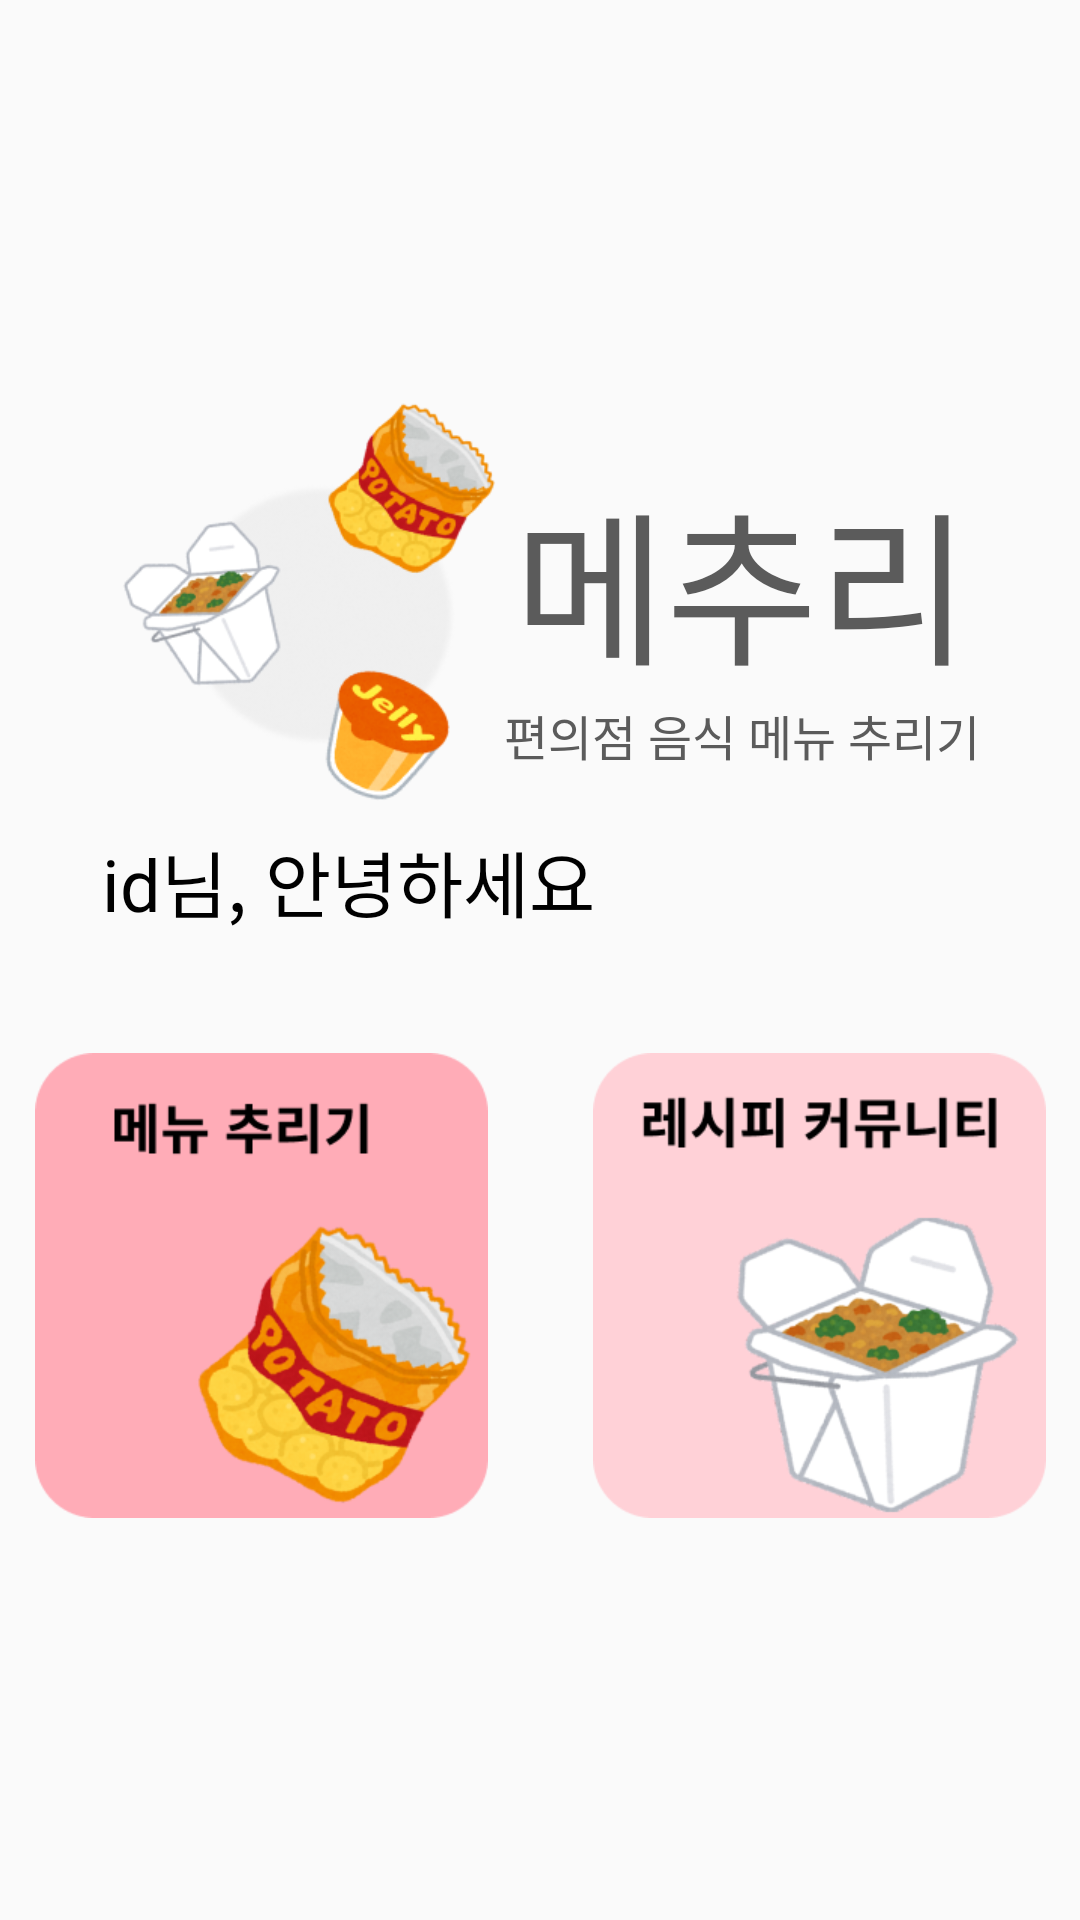

Android layout source for this screen:
<!-- AndroidManifest.xml: application theme Theme.MechuliCVS -->
<!-- res/layout/activity_main_menu.xml -->
<?xml version="1.0" encoding="utf-8"?>
<androidx.constraintlayout.widget.ConstraintLayout
    xmlns:tools="http://schemas.android.com/tools"
    xmlns:android="http://schemas.android.com/apk/res/android"
    xmlns:app="http://schemas.android.com/apk/res-auto"
    android:layout_width="match_parent"
    android:layout_height="match_parent"
    tools:context=".ui.login.MainMenuActivity">

    <androidx.constraintlayout.widget.ConstraintLayout
        android:layout_width="wrap_content"
        android:layout_height="wrap_content"
        android:id="@+id/entire_layout"
        app:layout_constraintStart_toStartOf="parent"
        app:layout_constraintEnd_toEndOf="parent"
        app:layout_constraintTop_toTopOf="parent"
        app:layout_constraintBottom_toBottomOf="parent"
        >


    <androidx.constraintlayout.widget.ConstraintLayout
        android:layout_width="wrap_content"
        android:layout_height="wrap_content"
        app:layout_constraintStart_toStartOf="parent"
        app:layout_constraintEnd_toEndOf="parent"
        app:layout_constraintTop_toTopOf="parent"

        android:id="@+id/constraint_layout_with_title"
        >

    <LinearLayout
        android:layout_width="wrap_content"
        android:layout_height="wrap_content"
        app:layout_constraintStart_toStartOf="parent"
        app:layout_constraintEnd_toEndOf="parent"
        app:layout_constraintTop_toTopOf="parent"
        android:orientation="horizontal"
        android:id="@+id/title_layout"
        >

    <ImageView
        android:layout_width="134dp"
        android:layout_height="142dp"
        android:src="@drawable/mainicon"
        />

    <LinearLayout
        android:layout_width="wrap_content"
        android:layout_height="match_parent"
        android:gravity="center"
        android:orientation="vertical">

        <TextView
            android:layout_width="wrap_content"
            android:layout_height="wrap_content"
            android:fontFamily="@font/gugi"
            android:textColor="#5B5B5B"
            android:text="메추리"
            android:textSize="55sp"
            />

        <TextView
            android:layout_width="wrap_content"
            android:layout_height="wrap_content"
            android:fontFamily="@font/notosanskrbold"
            android:text="편의점 음식 메뉴 추리기"
            android:textColor="#5B5B5B"
            android:textSize="16sp"
            />

    </LinearLayout>

    </LinearLayout>

        <LinearLayout
            android:layout_width="wrap_content"
            android:layout_height="wrap_content"
            android:orientation="horizontal"
            app:layout_constraintStart_toStartOf="parent"
            app:layout_constraintTop_toBottomOf="@id/title_layout"
            >

        <TextView
            android:layout_width="wrap_content"
            android:layout_height="wrap_content"
            android:text="id"
            android:fontFamily="@font/notosanskrbold"
            android:textSize="24sp"
            android:textColor="#000000"
            android:id="@+id/userId_tv"
            />

        <TextView
            android:layout_width="wrap_content"
            android:layout_height="wrap_content"
            android:text="님, 안녕하세요"
            android:fontFamily="@font/notosanskrbold"
            android:id="@+id/userId_sub_tv"
            android:textSize="24sp"
            android:textColor="#000000"
            />

        </LinearLayout>
            

    </androidx.constraintlayout.widget.ConstraintLayout>

    <androidx.constraintlayout.widget.ConstraintLayout
        android:layout_width="wrap_content"
        android:layout_height="wrap_content"
        app:layout_constraintTop_toBottomOf="@id/constraint_layout_with_title"
        app:layout_constraintStart_toStartOf="parent"
        app:layout_constraintEnd_toEndOf="parent"
        android:layout_marginTop="40dp"
        >

        <ImageView
            android:src="@drawable/mainmenu_recomend_btn"
            android:layout_width="151dp"
            android:layout_height="155dp"
            android:id="@+id/mainmenu_recommend_btn"
            app:layout_constraintStart_toStartOf="parent"
            app:layout_constraintTop_toTopOf="parent"
            />

        <ImageView
            android:layout_width="151dp"
            android:layout_height="155dp"
            android:src="@drawable/mainmenu_community_btn"
            app:layout_constraintStart_toEndOf="@id/mainmenu_recommend_btn"
            android:layout_marginStart="35dp"
            android:id="@+id/mainmenu_community_btn"
            app:layout_constraintTop_toTopOf="parent"
            />

    </androidx.constraintlayout.widget.ConstraintLayout>

    </androidx.constraintlayout.widget.ConstraintLayout>

</androidx.constraintlayout.widget.ConstraintLayout>
<!-- resources referenced by this layout -->
<resources>
  <!-- drawable mainicon: png bitmap (drawable, 49372 bytes) -->
  <!-- drawable mainmenu_community_btn: png bitmap (drawable, 31452 bytes) -->
  <!-- drawable mainmenu_recomend_btn: png bitmap (drawable, 44059 bytes) -->
  <style name="Theme.MechuliCVS" parent="Theme.AppCompat.Light.NoActionBar">
          
          <item name="colorPrimary">@color/purple_500</item>
          <item name="colorPrimaryVariant">@color/purple_700</item>
          <item name="colorOnPrimary">@color/white</item>
          
          <item name="colorSecondary">@color/teal_200</item>
          <item name="colorSecondaryVariant">@color/teal_700</item>
          <item name="colorOnSecondary">@color/black</item>
          
          <item name="android:statusBarColor" tools:targetApi="l">?attr/colorPrimaryVariant</item>
          
      </style>
  <color name="purple_500">#FF6200EE</color>
  <color name="purple_700">#FF3700B3</color>
  <color name="white">#FFFFFFFF</color>
  <color name="teal_200">#FF03DAC5</color>
  <color name="teal_700">#FF018786</color>
  <color name="black">#FF000000</color>
</resources>
